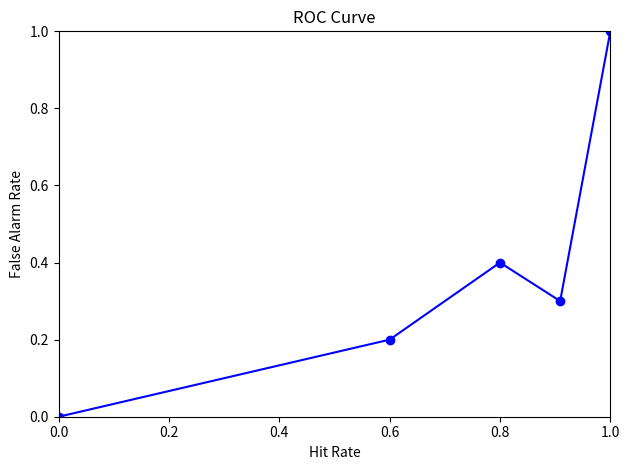
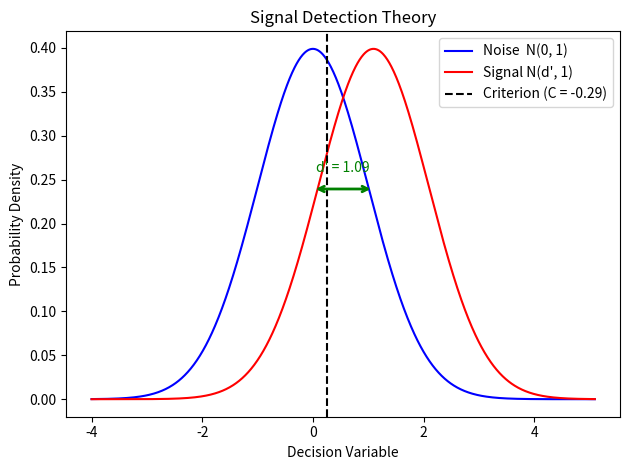

Write the Python code that produced these figures, in order.
#import packages

import numpy as np
import matplotlib.pyplot as plt
from scipy import stats 
import math


# create class

class SignalDetection:
    def __init__(self, hits, misses, false_alarms, correct_rejections):
        self.hits                = self._validate("hits", hits)
        self.misses              = self._validate("misses", misses)
        self.false_alarms        = self._validate("false_alarms", false_alarms)
        self.correct_rejections  = self._validate("correct_rejections", correct_rejections)

    # Validation to reject non-numeric, boolean, negative, and non-finite values
    @staticmethod
    def _validate(name, value):
        if isinstance(value, bool):
            raise TypeError(f"'{name}' must be a non-negative number, not a boolean.")
        if not isinstance(value, (int, float)):
            raise TypeError(f"'{name}' must be a non-negative number, got {type(value).__name__!r}.")
        if math.isnan(value) or math.isinf(value):
            raise ValueError(f"'{name}' must be finite, got {value}.")
        if value < 0:
            raise ValueError(f"'{name}' must be >= 0, got {value}.")
        return float(value)

    def hit_rate(self):
        denominator = self.hits + self.misses
        if denominator == 0:
            raise ValueError("Hit rate is undefined: hits + misses = 0.")
        rate = self.hits / denominator
        if rate == 0.0 or rate == 1.0:
            raise ValueError(f"Hit rate is on the boundary ({rate}), Z-score is undefined.")
        return rate
        
    def false_alarm_rate(self):
        denominator = self.false_alarms + self.correct_rejections
        if denominator == 0:
            raise ValueError("False alarm rate is undefined: false_alarms + correct_rejections = 0.")
        rate = self.false_alarms / denominator
        if rate == 0.0 or rate == 1.0:
            raise ValueError(f"False alarm rate is on the boundary ({rate}), Z-score is undefined.")
        return rate

    def d_prime(self):
        return stats.norm.ppf(self.hit_rate()) - stats.norm.ppf(self.false_alarm_rate())

    def criterion(self):
        return -0.5 * (stats.norm.ppf(self.hit_rate()) + stats.norm.ppf(self.false_alarm_rate()))

    # overload operators

    # addition
    def __add__(self, other):   
        if not isinstance(other, SignalDetection):
            return NotImplemented
        return SignalDetection(
            self.hits + other.hits,
            self.misses + other.misses,
            self.false_alarms + other.false_alarms,
            self.correct_rejections + other.correct_rejections )
    
    # subtraction
    def __sub__(self, other):  
        if not isinstance(other, SignalDetection):
            return NotImplemented
        return SignalDetection(
            self.hits - other.hits,
            self.misses - other.misses,
            self.false_alarms - other.false_alarms,
            self.correct_rejections - other.correct_rejections)
       
    # multiplication
    def __mul__(self, factor):  
        factor = self._validate("factor", factor)
        return SignalDetection(
            self.hits * factor,
            self.misses * factor,
            self.false_alarms * factor,
            self.correct_rejections * factor)

    # right multiply just in case
    def __rmul__(self, factor):
        return self.__mul__(factor)

    def __str__(self):
        return (
            f"SignalDetection(hits={self.hits}, misses={self.misses}, "
            f"false_alarms={self.false_alarms}, correct_rejections={self.correct_rejections}) | "
            f"H={self.hit_rate():.4f}  FA={self.false_alarm_rate():.4f}  "
            f"d'={self.d_prime():.4f}  C={self.criterion():.4f}")

    # plotting

    def plot_sdt(self):
        d = self.d_prime()
        c = self.criterion()

        # The actual threshold location on the x-axis
        criterion_x = c + d / 2

        # x range wide enough to show both distributions
        x = np.linspace(-4, d + 4, 1000)

        # distributions: nois centered at 0 and signal center at d'
        noise  = stats.norm.pdf(x, 0, 1)  
        signal = stats.norm.pdf(x, d, 1) 

        # starting to call plots
        fig, ax = plt.subplots()
        ax.plot(x, noise,  color='blue', label='Noise  N(0, 1)')
        ax.plot(x, signal, color='red',  label="Signal N(d', 1)")
        ax.axvline(x=criterion_x, color='black', linestyle='--',
                   label=f'Criterion (C = {c:.2f})')

        # Horizontal arrow showing d' between the two means
        y_arrow = max(noise.max(), signal.max()) * 0.6
        ax.annotate('', xy=(d, y_arrow), xytext=(0, y_arrow),
                    arrowprops=dict(arrowstyle='<->', color='green', lw=2))
        ax.text(d / 2, y_arrow * 1.08, f"d' = {d:.2f}",
                ha='center', color='green')

        ax.set_xlabel('Decision Variable')
        ax.set_ylabel('Probability Density')
        ax.set_title('Signal Detection Theory')
        ax.legend()
        plt.tight_layout()
        return fig, ax 

    @staticmethod
    def plot_roc(sdt_list):
        # Collect hit and FA rates, anchoring with (0,0) and (1,1) for the ROC curve
        hit_rates = [0.0] + [sd.hit_rate() for sd in sdt_list] + [1.0]
        fa_rates  = [0.0] + [sd.false_alarm_rate() for sd in sdt_list] + [1.0]
        
        # glad I found the zip function to easily pair data into coorinates 
        # sort by hit rate (x-axis) so the curve draws cleanly
        pairs = sorted(zip(hit_rates, fa_rates))
        hit_rates_sorted, fa_rates_sorted = zip(*pairs)

        fig, ax = plt.subplots()
        ax.plot(hit_rates_sorted, fa_rates_sorted, marker='o', color='blue')
        # labeling ze chart
        ax.set_xlabel('Hit Rate')
        ax.set_ylabel('False Alarm Rate')
        ax.set_title('ROC Curve')
        # setting chart axis limits
        ax.set_xlim([0, 1])
        ax.set_ylim([0, 1])
        # prevent axis labels being clipped
        plt.tight_layout()
        # save figure in current directory
        plt.savefig('roc_plot.png')
        plt.close()
        return fig, ax 

# test data (included values that would raise errors for show)
if __name__ == '__main__':
    sd1 = SignalDetection(40, 10, 20, 30)
    sd2 = SignalDetection(30, 20, 10, 40)
    sd3 = SignalDetection(50,  5, 15, 35)

print("\n --- Test Data ---")
print(sd1)
print(sd2)
print(sd3)

print("\n--- Operators ---")
print("sd1 + sd2 :", sd1 + sd2)
try:
    print("sd1 - sd2 :", sd1 - sd2)
except ValueError as exc:
    print(f"sd1 - sd2 : caught ValueError: {exc}")
print("sd1 * 2   :", sd1 * 2)
print("3 * sd2   :", 3 * sd2)

print("\n--- Validation ---")
for bad, label in [
    (lambda: SignalDetection(-1, 10, 5, 5), "negative count"),
    (lambda: SignalDetection("a", 10, 5, 5), "string count"),
    (lambda: SignalDetection(True, 10, 5, 5), "boolean count"),
    (lambda: sd1 * -1, "negative factor"),
    (lambda: sd1 + 5, "add non-SDT"),]:
    try:
        result = bad()
        print(f"  {label}: (no errors found)") # obvously I will have bad data, but ya know
    except (TypeError, ValueError) as exc:
        print(f"  {label}: caught {type(exc).__name__}: {exc}")

SignalDetection.plot_roc([sd1, sd2, sd3])
sd1.plot_sdt()
plt.show()
